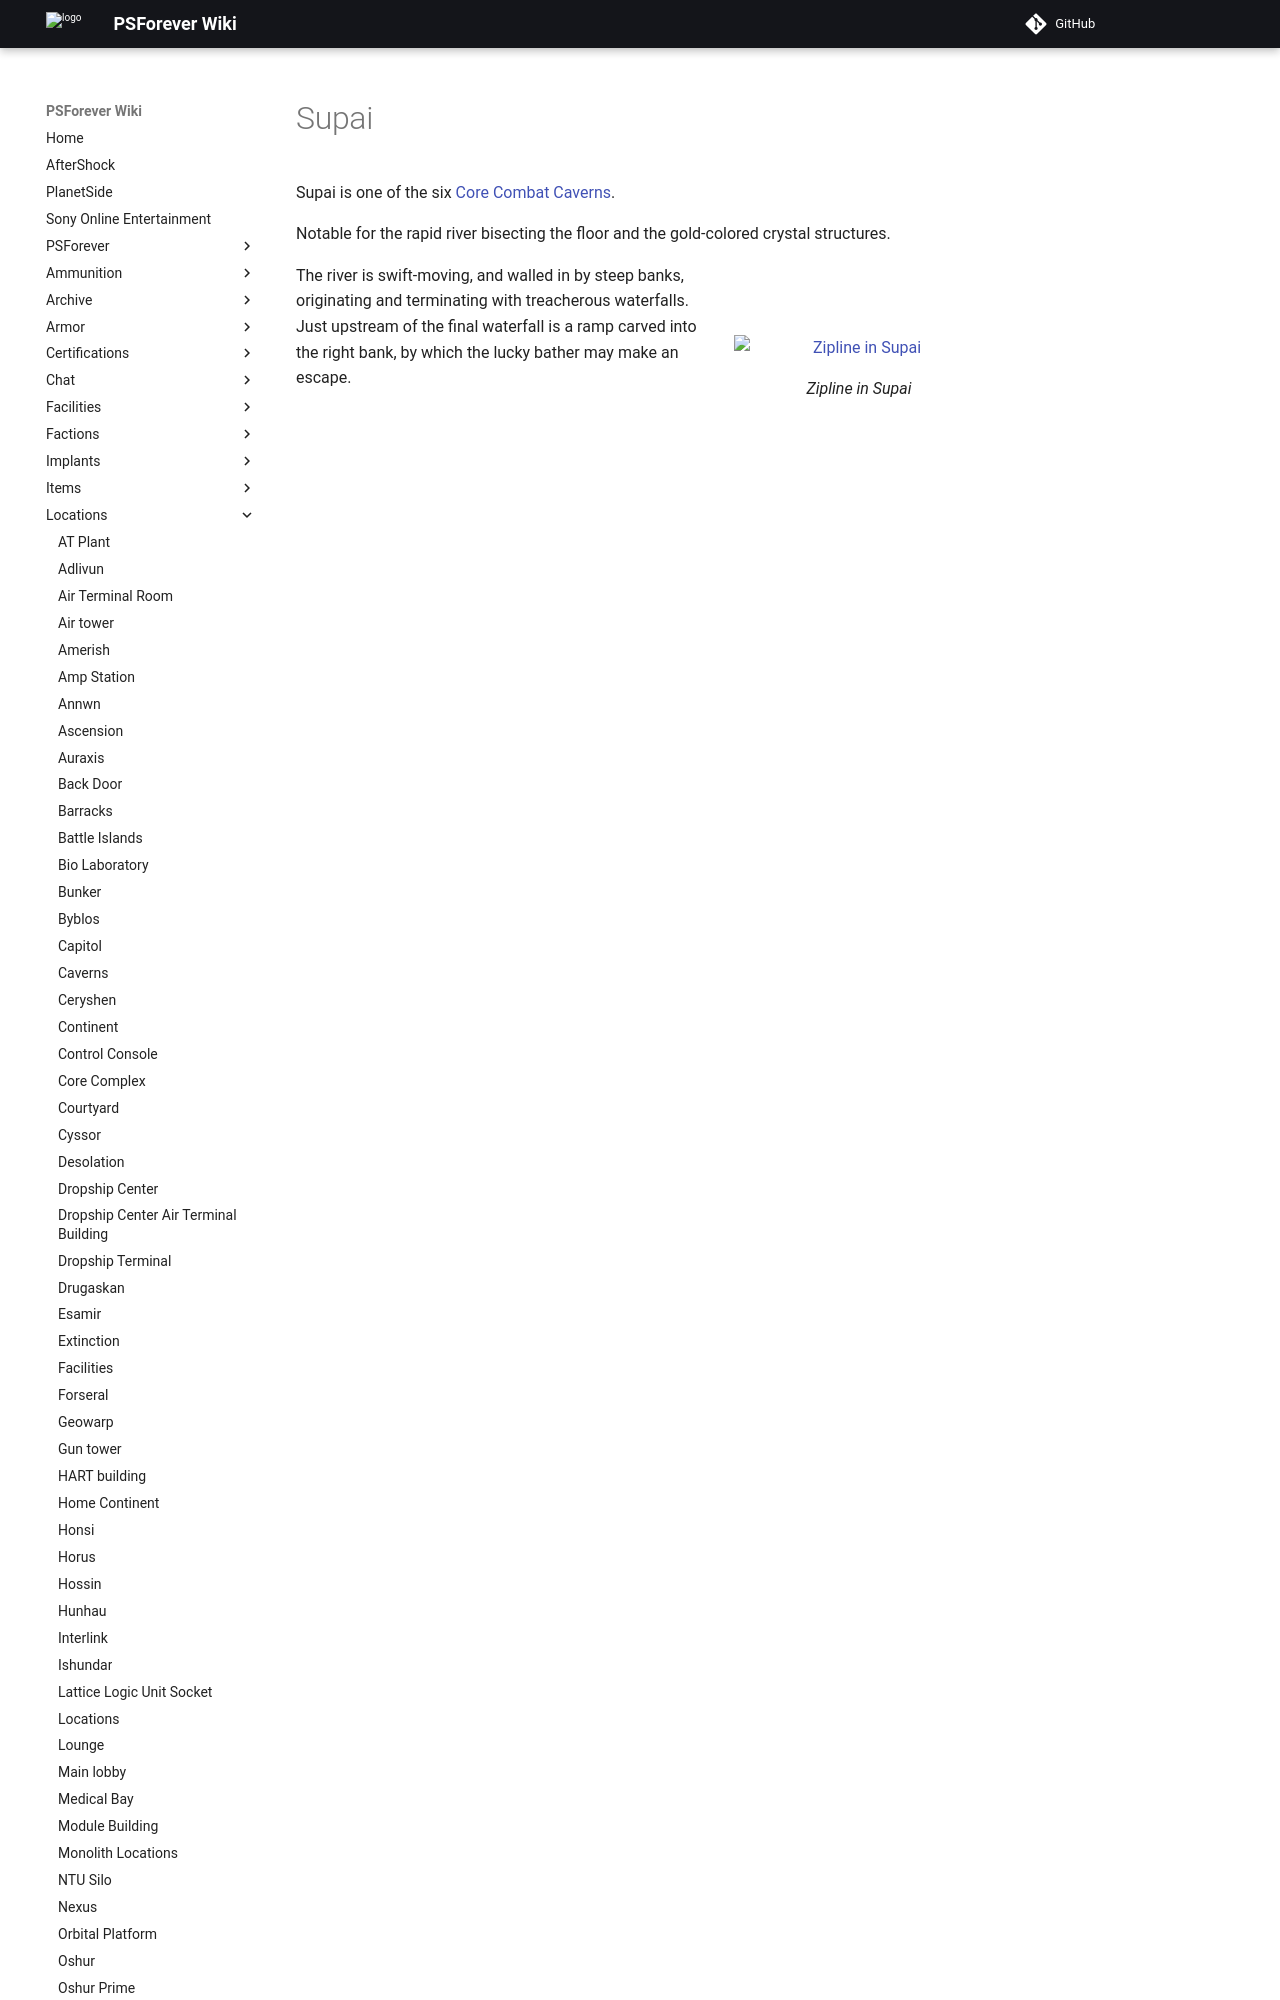

repository: psforever/wiki · page: locations/Supai/index.html · generator: mkdocs

# Supai

Supai is one of the six [Core Combat](../items/Core_Combat.md)
[Caverns](Caverns.md).

Notable for the rapid river bisecting the floor and the gold-colored crystal
structures.

![](../images/Supai_aerial.jpg){ class="figure" }
![](../images/TroopTunnel.jpg){ class="figure" }

![Zipline in Supai](../images/SupaiMap.jpg){ class="figure"}
